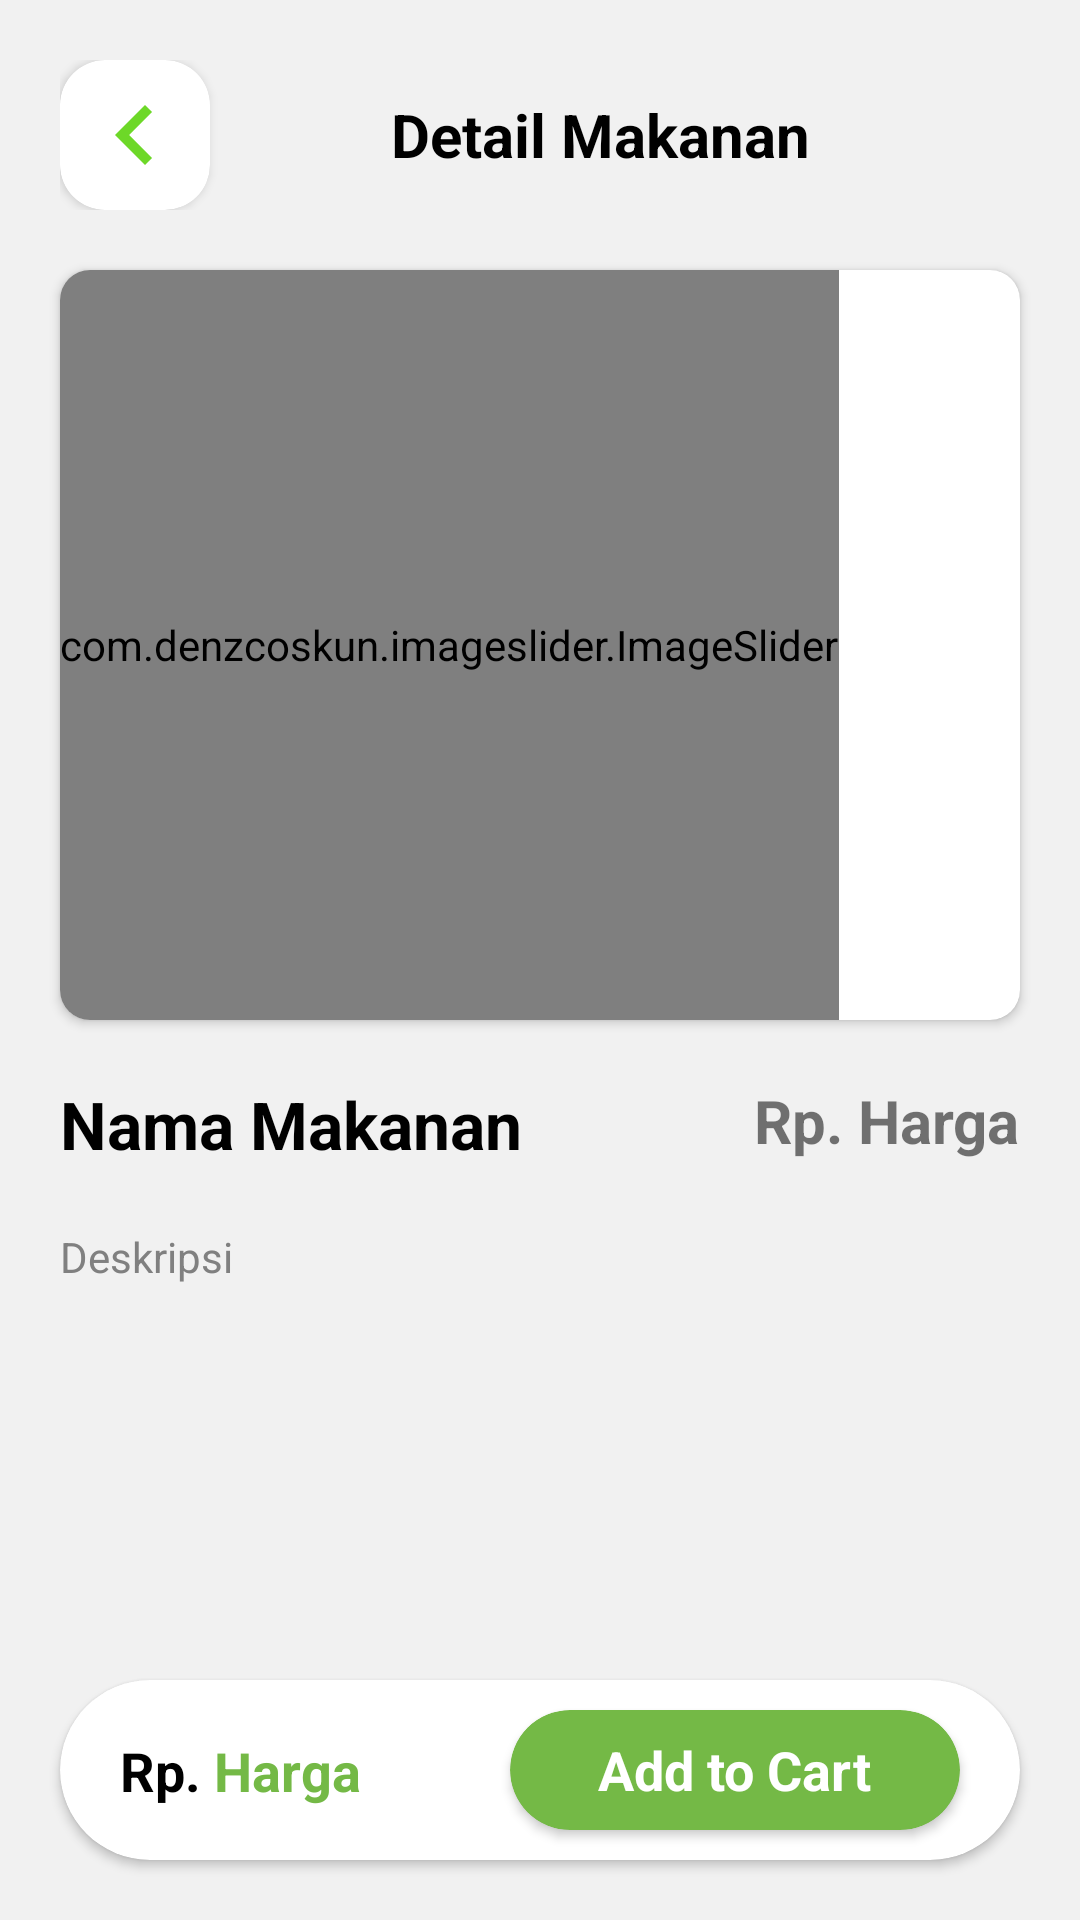

This screen was rendered from an Android layout file. Write that file and the resources it references.
<!-- AndroidManifest.xml: application theme Theme.Bitebox -->
<!-- res/layout/activity_food_detail.xml -->
<?xml version="1.0" encoding="utf-8"?>
<androidx.constraintlayout.widget.ConstraintLayout xmlns:android="http://schemas.android.com/apk/res/android"
    xmlns:app="http://schemas.android.com/apk/res-auto"
    xmlns:tools="http://schemas.android.com/tools"
    android:layout_width="match_parent"
    android:layout_height="match_parent"
    android:background="@color/background"
    tools:context=".activity.FoodDetailActivity">

    <LinearLayout
        android:id="@+id/linearLayout5"
        android:layout_width="match_parent"
        android:layout_height="wrap_content"
        android:layout_gravity="center"
        android:gravity="center"
        android:layout_marginTop="20dp"
        android:layout_marginStart="20dp"
        android:layout_marginEnd="20dp"
        android:orientation="horizontal"
        app:layout_constraintEnd_toEndOf="parent"
        app:layout_constraintStart_toStartOf="parent"
        app:layout_constraintTop_toTopOf="parent">

        <androidx.cardview.widget.CardView
            android:layout_width="50dp"
            android:layout_height="50dp"
            android:backgroundTint="@color/colorCardPrimary"
            app:cardCornerRadius="15dp">

            <ImageView
                android:id="@+id/ivBack"
                android:layout_width="40dp"
                android:layout_height="40dp"
                android:src="@drawable/baseline_chevron_left_24"
                android:layout_gravity="center" />
        </androidx.cardview.widget.CardView>

        <TextView
            android:id="@+id/textView"
            android:layout_width="match_parent"
            android:layout_height="wrap_content"
            android:layout_marginRight="10dp"
            android:text="Detail Makanan"
            android:textAlignment="center"
            android:textColor="@color/colorTextPrimary"
            android:textSize="20sp"
            android:textStyle="bold" />
    </LinearLayout>

    <androidx.cardview.widget.CardView
        android:id="@+id/cardView"
        android:layout_width="match_parent"
        android:layout_height="250dp"
        android:layout_margin="20dp"
        app:cardCornerRadius="10dp"
        app:layout_constraintEnd_toEndOf="parent"
        app:layout_constraintStart_toStartOf="parent"
        app:layout_constraintTop_toBottomOf="@+id/linearLayout5">

        <com.denzcoskun.imageslider.ImageSlider
            android:id="@+id/slider"
            android:layout_width="wrap_content"
            android:layout_height="match_parent"
            app:iss_auto_cycle="true"
            app:iss_delay="0"
            app:iss_period="1000" />
    </androidx.cardview.widget.CardView>

    <TextView
        android:id="@+id/tvNama"
        android:layout_width="200dp"
        android:layout_height="wrap_content"
        android:layout_marginTop="20dp"
        android:text="Nama Makanan"
        android:textSize="22dp"
        android:textStyle="bold"
        android:textColor="@color/colorTextPrimary"
        app:layout_constraintStart_toStartOf="@+id/cardView"
        app:layout_constraintTop_toBottomOf="@+id/cardView" />

    <LinearLayout
        android:id="@+id/linearLayout"
        android:layout_width="wrap_content"
        android:layout_height="wrap_content"
        android:layout_marginTop="20dp"
        android:orientation="horizontal"
        app:layout_constraintEnd_toEndOf="@+id/cardView"
        app:layout_constraintTop_toBottomOf="@+id/cardView">

        <TextView
            android:layout_width="wrap_content"
            android:layout_height="wrap_content"
            android:text="Rp. "
            android:textSize="20sp"
            android:textStyle="bold" />

        <TextView
            android:id="@+id/tvHarga"
            android:layout_width="wrap_content"
            android:layout_height="wrap_content"
            android:text="Harga"
            android:textSize="20sp"
            android:textStyle="bold" />
    </LinearLayout>

    <TextView
        android:id="@+id/tvDesc"
        android:layout_width="match_parent"
        android:layout_height="wrap_content"
        android:layout_marginTop="20dp"
        android:text="Deskripsi"
        android:layout_marginStart="20dp"
        android:layout_marginEnd="20dp"
        android:textColor="@color/textDesc"
        app:layout_constraintEnd_toEndOf="@+id/linearLayout"
        app:layout_constraintStart_toStartOf="@+id/tvNama"
        app:layout_constraintTop_toBottomOf="@+id/tvNama" />

    <androidx.cardview.widget.CardView
        android:layout_width="match_parent"
        android:layout_height="60dp"
        app:layout_constraintBottom_toBottomOf="parent"
        app:cardCornerRadius="50dp"
        android:layout_marginStart="20dp"
        android:layout_marginEnd="20dp"
        android:backgroundTint="@color/colorCardPrimary"
        android:layout_marginBottom="20dp">

        <androidx.constraintlayout.widget.ConstraintLayout
            android:layout_width="match_parent"
            android:layout_height="match_parent">

            <LinearLayout
                android:layout_width="wrap_content"
                android:layout_height="wrap_content"
                android:layout_marginStart="20dp"
                app:layout_constraintBottom_toBottomOf="parent"
                app:layout_constraintStart_toStartOf="parent"
                app:layout_constraintTop_toTopOf="parent">

                <TextView
                    android:layout_width="wrap_content"
                    android:layout_height="wrap_content"
                    android:text="Rp. "
                    android:textSize="18sp"
                    android:textColor="@color/colorTextPrimary"
                    android:textStyle="bold" />

                <TextView
                    android:id="@+id/tvHarga2"
                    android:layout_width="wrap_content"
                    android:layout_height="wrap_content"
                    android:text="Harga"
                    android:textColor="@color/colorPrimary"
                    android:textSize="18sp"
                    android:textStyle="bold" />
            </LinearLayout>

            <androidx.cardview.widget.CardView
                android:id="@+id/btnCart"
                android:layout_width="150dp"
                android:layout_height="40dp"
                android:layout_marginEnd="20dp"
                app:cardCornerRadius="40dp"
                android:backgroundTint="@color/colorPrimary"
                app:layout_constraintBottom_toBottomOf="parent"
                app:layout_constraintEnd_toEndOf="parent"
                app:layout_constraintTop_toTopOf="parent">

                <TextView
                    android:id="@+id/tvAddtoCart"
                    android:layout_width="wrap_content"
                    android:layout_height="wrap_content"
                    android:layout_gravity="center"
                    android:textSize="18sp"
                    android:textColor="@color/white"
                    android:textStyle="bold"
                    android:text="Add to Cart" />
            </androidx.cardview.widget.CardView>
        </androidx.constraintlayout.widget.ConstraintLayout>
    </androidx.cardview.widget.CardView>
</androidx.constraintlayout.widget.ConstraintLayout>
<!-- resources referenced by this layout -->
<resources>
  <color name="background">#E8F0F0F0</color>
  <color name="colorCardPrimary">#FFFFFFFF</color>
  <color name="colorPrimary">#74B946</color>
  <color name="colorTextPrimary">#FF000000</color>
  <color name="textDesc">#808080</color>
  <color name="white">#FFFFFFFF</color>
  <!-- drawable baseline_chevron_left_24 (drawable) -->
  <vector android:height="24dp" android:tint="#6DD828"
      android:viewportHeight="24" android:viewportWidth="24"
      android:width="24dp" xmlns:android="http://schemas.android.com/apk/res/android">
      <path android:fillColor="@android:color/white" android:pathData="M15.41,7.41L14,6l-6,6 6,6 1.41,-1.41L10.83,12z"/>
  </vector>
  <style name="Theme.Bitebox" parent="Base.Theme.Bitebox" />
  <style name="Base.Theme.Bitebox" parent="Theme.MaterialComponents.DayNight.NoActionBar">
          
  
          <item name="android:statusBarColor">@color/black</item>
      </style>
  <color name="black">#FF000000</color>
</resources>
